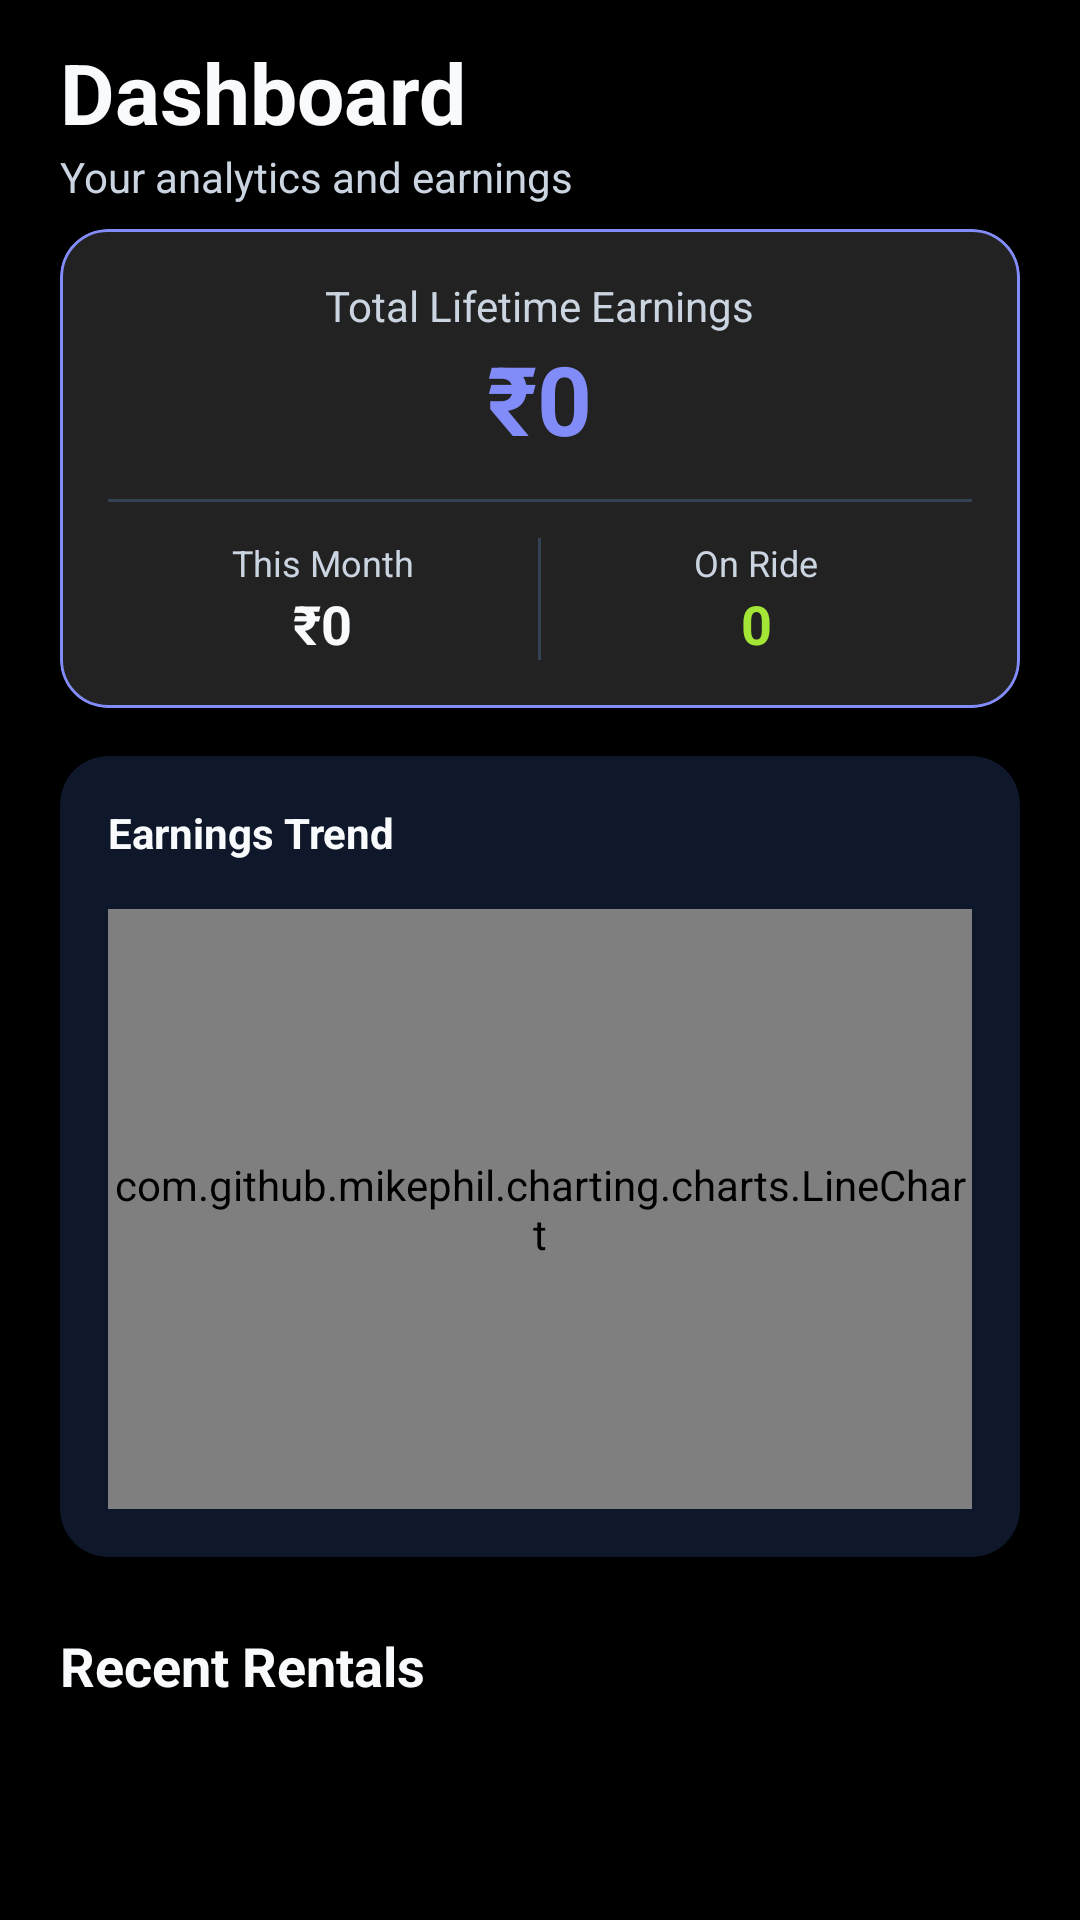

Write the Android layout XML for this screen, with the resource values it uses.
<!-- AndroidManifest.xml: application theme Theme.VehicleRentApp -->
<!-- res/layout/fragment_owner_home.xml -->
<?xml version="1.0" encoding="utf-8"?>
<androidx.coordinatorlayout.widget.CoordinatorLayout xmlns:android="http://schemas.android.com/apk/res/android"
    xmlns:app="http://schemas.android.com/apk/res-auto"
    android:layout_width="match_parent"
    android:layout_height="match_parent"
    android:background="@color/background">

    <com.google.android.material.appbar.AppBarLayout
        android:layout_width="match_parent"
        android:layout_height="wrap_content"
        android:background="@color/background"
        app:elevation="0dp">

        <LinearLayout
            android:layout_width="match_parent"
            android:layout_height="wrap_content"
            android:orientation="vertical"
            android:paddingHorizontal="20dp"
            android:paddingTop="12dp">

            <TextView
                android:layout_width="wrap_content"
                android:layout_height="wrap_content"
                android:text="Dashboard"
                android:textColor="@color/text_primary"
                android:textSize="28sp"
                android:textStyle="bold" />
            <TextView
                android:layout_width="wrap_content"
                android:layout_height="wrap_content"
                android:text="Your analytics and earnings"
                android:textColor="@color/text_secondary"
                android:textSize="14sp" />

            
            <com.google.android.material.card.MaterialCardView
                android:id="@+id/btnActiveRental"
                android:layout_width="match_parent"
                android:layout_height="wrap_content"
                android:layout_marginTop="16dp"
                android:layout_marginBottom="8dp"
                android:visibility="gone"
                app:cardCornerRadius="16dp"
                app:cardBackgroundColor="@color/accent"
                app:cardElevation="4dp">
                <LinearLayout
                    android:layout_width="match_parent"
                    android:layout_height="wrap_content"
                    android:gravity="center_vertical"
                    android:padding="16dp">
                    <ImageView
                        android:layout_width="24dp"
                        android:layout_height="24dp"
                        android:src="@android:drawable/ic_dialog_alert"
                        app:tint="@color/black" />
                    <TextView
                        android:id="@+id/tvBannerTitle"
                        android:layout_width="0dp"
                        android:layout_height="wrap_content"
                        android:layout_weight="1"
                        android:layout_marginStart="12dp"
                        android:text="Active Rental Detected"
                        android:textColor="@color/black"
                        android:textStyle="bold" />
                    <TextView
                        android:layout_width="wrap_content"
                        android:layout_height="wrap_content"
                        android:text="Track Ride →"
                        android:textColor="@color/black"
                        android:textSize="12sp" />
                </LinearLayout>
            </com.google.android.material.card.MaterialCardView>

        </LinearLayout>
    </com.google.android.material.appbar.AppBarLayout>

    <androidx.core.widget.NestedScrollView
        android:layout_width="match_parent"
        android:layout_height="match_parent"
        app:layout_behavior="@string/appbar_scrolling_view_behavior">

        <LinearLayout
            android:layout_width="match_parent"
            android:layout_height="wrap_content"
            android:orientation="vertical"
            android:paddingTop="8dp">

            
            <com.google.android.material.card.MaterialCardView
                android:layout_width="match_parent"
                android:layout_height="wrap_content"
                android:layout_marginHorizontal="20dp"
                android:layout_marginBottom="16dp"
                app:cardCornerRadius="16dp"
                app:cardElevation="2dp"
                app:strokeColor="@color/primary"
                app:strokeWidth="1dp">
                <LinearLayout
                    android:layout_width="match_parent"
                    android:layout_height="wrap_content"
                    android:orientation="vertical"
                    android:gravity="center"
                    android:padding="16dp">
                    <TextView
                        android:layout_width="wrap_content"
                        android:layout_height="wrap_content"
                        android:text="Total Lifetime Earnings"
                        android:textColor="@color/text_secondary"
                        android:textSize="14sp" />
                    <TextView
                        android:id="@+id/tvTotalEarnedOverall"
                        android:layout_width="wrap_content"
                        android:layout_height="wrap_content"
                        android:text="₹0"
                        android:textColor="@color/primary"
                        android:textSize="32sp"
                        android:textStyle="bold" />

                    <View
                        android:layout_width="match_parent"
                        android:layout_height="1dp"
                        android:background="@color/card_outline"
                        android:layout_marginVertical="12dp" />

                    <LinearLayout
                        android:layout_width="match_parent"
                        android:layout_height="wrap_content"
                        android:orientation="horizontal"
                        android:baselineAligned="false">
                        
                        <LinearLayout
                            android:layout_width="0dp"
                            android:layout_height="wrap_content"
                            android:layout_weight="1"
                            android:gravity="center"
                            android:orientation="vertical">
                            <TextView
                                android:layout_width="wrap_content"
                                android:layout_height="wrap_content"
                                android:text="This Month"
                                android:textColor="@color/text_secondary"
                                android:textSize="12sp" />
                            <TextView
                                android:id="@+id/tvEarnedMonth"
                                android:layout_width="wrap_content"
                                android:layout_height="wrap_content"
                                android:text="₹0"
                                android:textColor="@color/text_primary"
                                android:textSize="18sp"
                                android:textStyle="bold" />
                        </LinearLayout>

                        <View
                            android:layout_width="1dp"
                            android:layout_height="match_parent"
                            android:background="@color/card_outline" />

                        <LinearLayout
                            android:layout_width="0dp"
                            android:layout_height="wrap_content"
                            android:layout_weight="1"
                            android:gravity="center"
                            android:orientation="vertical">
                            <TextView
                                android:layout_width="wrap_content"
                                android:layout_height="wrap_content"
                                android:text="On Ride"
                                android:textColor="@color/text_secondary"
                                android:textSize="12sp" />
                            <TextView
                                android:id="@+id/tvRunningVehicles"
                                android:layout_width="wrap_content"
                                android:layout_height="wrap_content"
                                android:text="0"
                                android:textColor="@color/accent"
                                android:textSize="18sp"
                                android:textStyle="bold" />
                        </LinearLayout>
                    </LinearLayout>
                    
                </LinearLayout>
            </com.google.android.material.card.MaterialCardView>

            
            <com.google.android.material.card.MaterialCardView
                android:layout_width="match_parent"
                android:layout_height="wrap_content"
                android:layout_marginHorizontal="20dp"
                android:layout_marginBottom="16dp"
                app:cardCornerRadius="16dp"
                app:cardElevation="2dp"
                app:cardBackgroundColor="@color/surface">
                <LinearLayout
                    android:layout_width="match_parent"
                    android:layout_height="wrap_content"
                    android:orientation="vertical"
                    android:padding="16dp">
                    <TextView
                        android:layout_width="wrap_content"
                        android:layout_height="wrap_content"
                        android:text="Earnings Trend"
                        android:textColor="@color/text_primary"
                        android:textSize="14sp"
                        android:textStyle="bold"
                        android:layout_marginBottom="16dp"/>
                    
                    <com.github.mikephil.charting.charts.LineChart
                        android:id="@+id/earningsChart"
                        android:layout_width="match_parent"
                        android:layout_height="200dp" />
                </LinearLayout>
            </com.google.android.material.card.MaterialCardView>

            <TextView
                android:layout_width="match_parent"
                android:layout_height="wrap_content"
                android:layout_marginHorizontal="20dp"
                android:layout_marginTop="8dp"
                android:text="Recent Rentals"
                android:textSize="18sp"
                android:textStyle="bold"
                android:textColor="@color/text_primary" />

            <androidx.recyclerview.widget.RecyclerView
                android:id="@+id/rvRecentRentals"
                android:layout_width="match_parent"
                android:layout_height="wrap_content"
                android:paddingHorizontal="4dp"
                android:paddingBottom="100dp"
                android:clipToPadding="false" />

            <TextView
                android:id="@+id/tvEmpty"
                android:layout_width="match_parent"
                android:layout_height="wrap_content"
                android:layout_marginTop="40dp"
                android:gravity="center"
                android:text="No recent rentals"
                android:textColor="@color/text_muted"
                android:visibility="gone" />

        </LinearLayout>

    </androidx.core.widget.NestedScrollView>

</androidx.coordinatorlayout.widget.CoordinatorLayout>
<!-- resources referenced by this layout -->
<resources>
  <color name="accent">#A3E635</color>
  <color name="background">#000000</color>
  <color name="black">#000000</color>
  <color name="card_outline">#334155</color>
  <color name="primary">#818CF8</color>
  <color name="surface">#0F172A</color>
  <color name="text_muted">#64748B</color>
  <color name="text_primary">#F8FAFC</color>
  <color name="text_secondary">#CBD5E1</color>
  <style name="Theme.VehicleRentApp" parent="Theme.MaterialComponents.NoActionBar">
          <item name="colorPrimary">@color/primary</item>
          <item name="colorPrimaryDark">@color/background</item>
          <item name="colorAccent">@color/accent</item>
          <item name="android:statusBarColor">@color/background</item>
          <item name="android:windowLightStatusBar">false</item>
      </style>
</resources>
